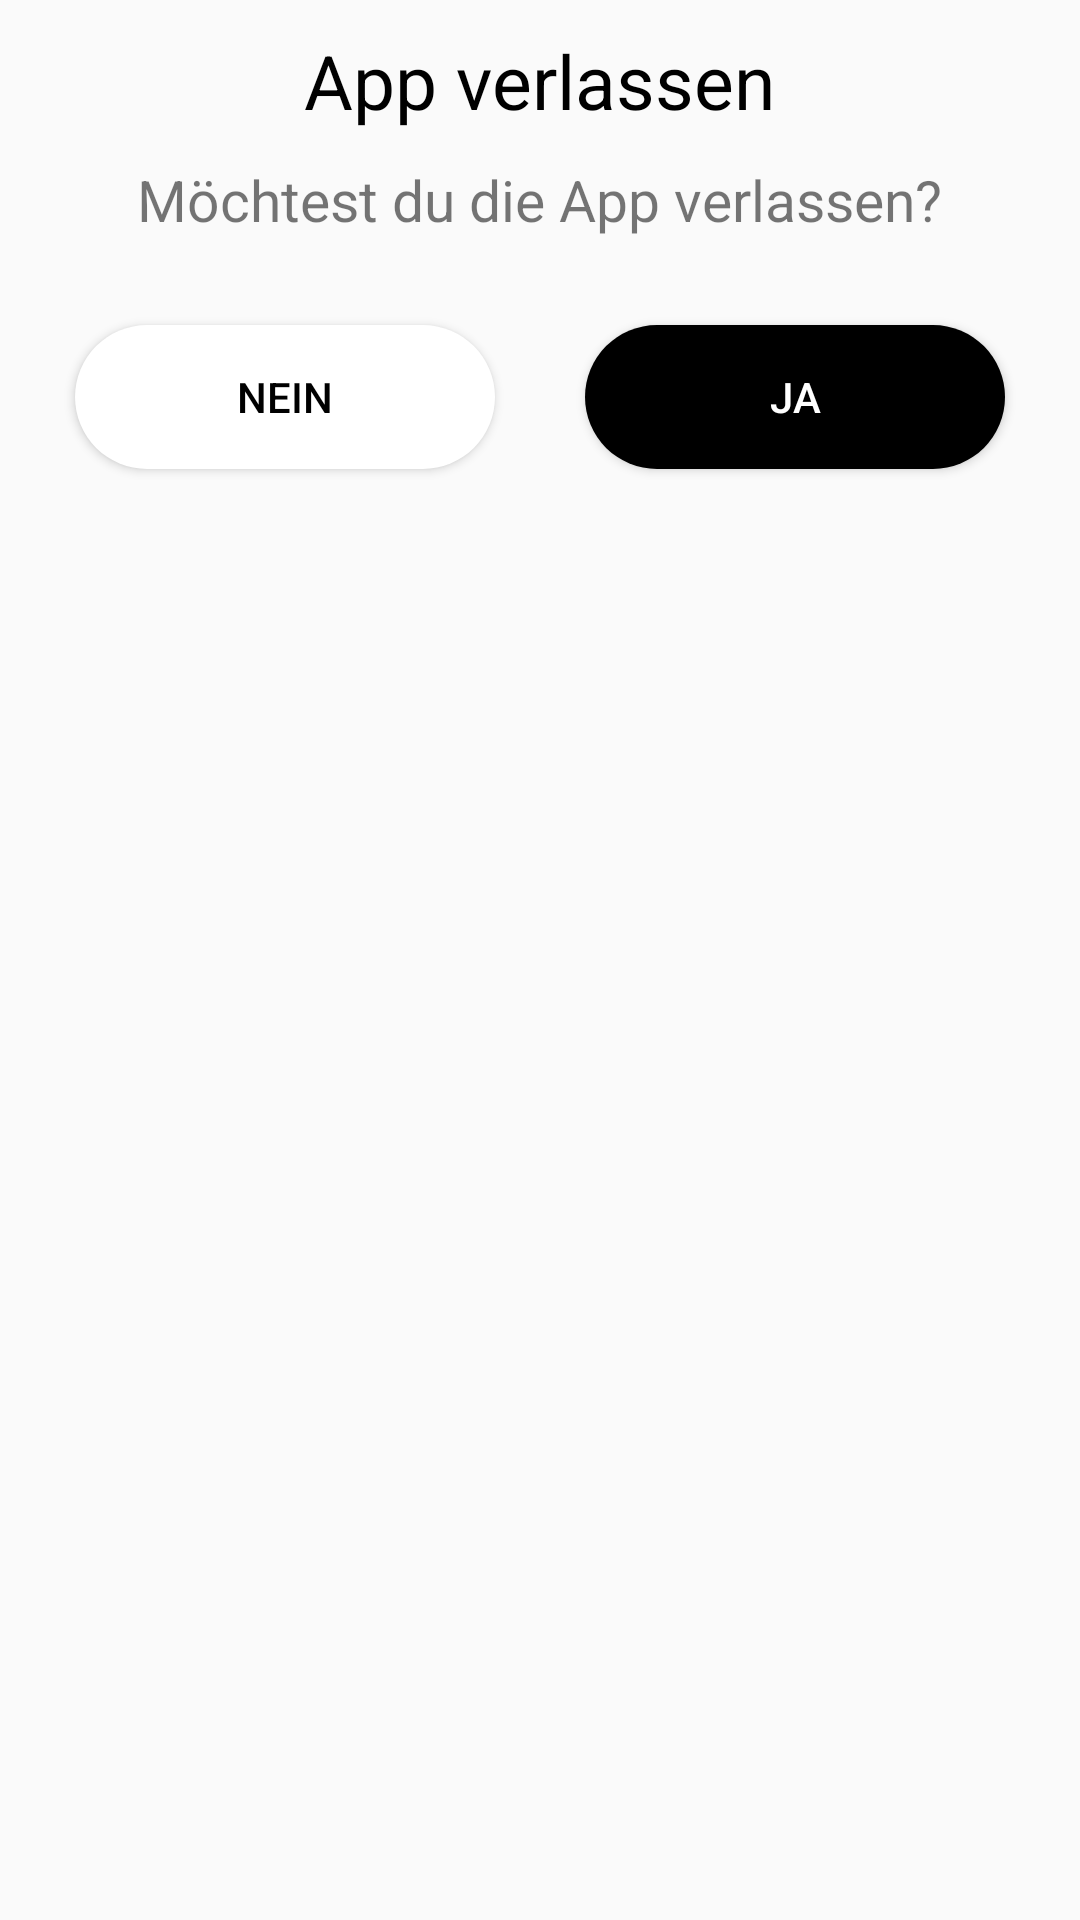

Layout XML and referenced resources for this Android screen:
<!-- AndroidManifest.xml: application theme AppTheme -->
<!-- res/layout/dialog.xml -->
<?xml version="1.0" encoding="utf-8"?>
<LinearLayout xmlns:android="http://schemas.android.com/apk/res/android"
    android:layout_width="match_parent"
    android:layout_height="match_parent"
    android:orientation="vertical"
    android:backgroundTint="#6E6E6E">

    <androidx.appcompat.widget.AppCompatTextView
        android:id="@+id/title_appverlassen"
        android:layout_width="wrap_content"
        android:layout_height="wrap_content"
        android:layout_gravity="center"
        android:layout_marginTop="10dp"
        android:text="App verlassen"
        android:textColor="#000000"
        android:textSize="25dp" />

    <androidx.appcompat.widget.AppCompatTextView
        android:id="@+id/txt_appverlassen"
        android:layout_width="wrap_content"
        android:layout_height="wrap_content"
        android:layout_gravity="center"
        android:layout_marginTop="10dp"
        android:text="Möchtest du die App verlassen?"
        android:textSize="19dp" />

    <LinearLayout
        android:layout_width="match_parent"
        android:layout_height="wrap_content"
        android:orientation="horizontal"
        android:layout_marginTop="14dp"
        android:layout_marginStart="10dp"
        android:layout_marginEnd="10dp"
        android:weightSum="2">

        <androidx.appcompat.widget.AppCompatButton
            android:id="@+id/btn_nein"
            android:layout_width="wrap_content"
            android:layout_height="wrap_content"
            android:text="Nein"
            android:background="@drawable/dialog_buttons"
            android:textColor="#000000"
            android:backgroundTint="#FFFFFF"
            android:layout_weight="1"
            android:layout_margin="15dp"/>

        <androidx.appcompat.widget.AppCompatButton
            android:id="@+id/btn_ja"
            android:layout_width="wrap_content"
            android:layout_height="wrap_content"
            android:text="Ja"
            android:background="@drawable/dialog_buttons"
            android:textColor="#FFFFFF"
            android:layout_weight="1"
            android:layout_margin="15dp"/>

    </LinearLayout>
</LinearLayout>
<!-- resources referenced by this layout -->
<resources>
  <!-- drawable dialog_buttons (drawable) -->
  <?xml version="1.0" encoding="utf-8"?>
  <shape xmlns:android="http://schemas.android.com/apk/res/android">
  
      <corners android:radius="50dp" />
      <stroke android:color="#FFFFFF" />
      <solid android:color="#000000" />
  
  </shape>
  <style name="AppTheme" parent="Theme.AppCompat.Light.NoActionBar">
          
          <item name="colorPrimary">@color/colorPrimary</item>
          <item name="colorPrimaryDark">@color/colorPrimaryDark</item>
          <item name="colorAccent">@color/colorAccent</item>
          <item name="android:windowTranslucentStatus">true</item>
          <item name="android:windowTranslucentNavigation">true</item>
          <item name="preferenceTheme">@style/PreferenceThemeOverlay</item>
      </style>
  <color name="colorPrimary">#050706</color>
  <color name="colorPrimaryDark">#000000</color>
  <color name="colorAccent">#0F0C0C</color>
</resources>
